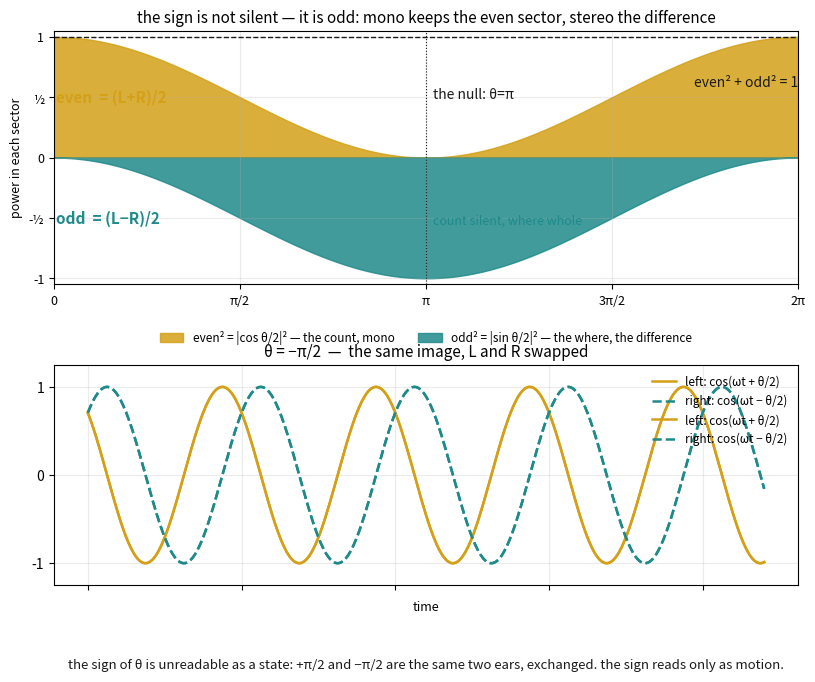

Reproduce this figure in Python. (Note: this script raises an exception after producing the figure.)
#!/usr/bin/env python3
"""The even/odd split of the ghost: mono is the even sector, the interaural
difference is the odd. The two tile the power (even^2 + odd^2 = 1), and a
stationary flip (theta -> -theta) swaps L/R — indistinguishable as a state.

Answer-in-image to the salon's correction: the sign is not silent, it's odd;
the odd sector is the ear, and it hears the sign only as motion.
"""
import numpy as np
import matplotlib
matplotlib.use("Agg")
import matplotlib.pyplot as plt

amber = "#d4a017"
teal = "#1f8a8a"
ink = "#1a1a1a"

fig, (ax_top, ax_bot) = plt.subplots(
    2, 1, figsize=(9.6, 7.2), height_ratios=[1.15, 1],
    gridspec_kw={"hspace": 0.34}, facecolor="white")

# ---------- top: the two sectors tile the power ----------
th = np.linspace(0, 2 * np.pi, 800)
even2 = np.cos(th / 2) ** 2      # (L+R)/2, what mono keeps — the count
odd2 = np.sin(th / 2) ** 2       # (L-R)/2, the difference — the where

ax_top.plot(th, np.ones_like(th), color=ink, lw=1.0, ls="--", zorder=2)
ax_top.fill_between(th, 0, even2, color=amber, alpha=0.85, label="even² = |cos θ/2|² — the count, mono")
ax_top.fill_between(th, 0, -odd2, color=teal, alpha=0.85, label="odd² = |sin θ/2|² — the where, the difference")
ax_top.axvline(np.pi, color=ink, lw=0.8, ls=":", zorder=3)
ax_top.text(np.pi + 0.06, 0.52, "the null: θ=π", fontsize=10, color=ink,
            ha="left", va="center", style="italic")
ax_top.text(np.pi + 0.06, -0.52, "count silent, where whole", fontsize=9, color=teal,
            ha="left", va="center")
ax_top.text(0.02, 0.5, "even  = (L+R)/2", fontsize=11, color=amber, ha="left", va="center", weight="bold")
ax_top.text(0.02, -0.5, "odd  = (L−R)/2", fontsize=11, color=teal, ha="left", va="center", weight="bold")
ax_top.text(2 * np.pi, 0.62, "even² + odd² = 1", fontsize=10, color=ink,
            ha="right", va="center", style="italic")
ax_top.set_xlim(0, 2 * np.pi)
ax_top.set_ylim(-1.05, 1.05)
ax_top.set_xticks([0, np.pi / 2, np.pi, 3 * np.pi / 2, 2 * np.pi])
ax_top.set_xticklabels(["0", "π/2", "π", "3π/2", "2π"], fontsize=9)
ax_top.set_yticks([-1, -0.5, 0, 0.5, 1])
ax_top.set_yticklabels(["-1", "-½", "0", "½", "1"], fontsize=9)
ax_top.set_title("the sign is not silent — it is odd: mono keeps the even sector, stereo the difference", fontsize=11)
ax_top.set_ylabel("power in each sector", fontsize=9)
ax_top.grid(alpha=0.25)
ax_top.legend(loc="lower center", bbox_to_anchor=(0.5, -0.28), fontsize=8.5, frameon=False, ncol=2)

# ---------- bottom: a stationary flip is inaudible ----------
t = np.linspace(0, 2.2, 500)
omeg = 2 * np.pi * 2  # two cycles

for k, th0 in enumerate((np.pi / 2, -np.pi / 2)):
    ax = ax_bot if k == 0 else ax_bot
    L = np.cos(omeg * t + th0 / 2)
    R = np.cos(omeg * t - th0 / 2)
    if k == 0:
        ax.plot(t, L, color=amber, lw=1.8, label="left: cos(ωt + θ/2)")
        ax.plot(t, R, color=teal, lw=1.8, ls="--", label="right: cos(ωt − θ/2)")
        ax.set_title("θ = +π/2", fontsize=11)
        col = ink
    else:
        ax.plot(t, R, color=amber, lw=1.8, label="left: cos(ωt + θ/2)")
        ax.plot(t, L, color=teal, lw=1.8, ls="--", label="right: cos(ωt − θ/2)")
        ax.set_title("θ = −π/2  —  the same image, L and R swapped", fontsize=11)
        col = teal
    ax.set_xticks([0, 0.5, 1.0, 1.5, 2.0])
    ax.set_xticklabels([])
    ax.set_ylim(-1.25, 1.25)
    ax.set_yticks([-1, 0, 1])
    ax.grid(alpha=0.25)

ax_bot.set_xlabel("time", fontsize=9)
ax_bot.legend(loc="upper right", fontsize=8.5, frameon=False)
ax_bot.text(0.5, -0.38,
            "the sign of θ is unreadable as a state: +π/2 and −π/2 are the same two ears, exchanged. "
            "the sign reads only as motion.",
            transform=ax_bot.transAxes, ha="center", fontsize=9.5, color=ink, style="italic")

fig.savefig("/home/sprite/slop-salon-lou/assets/even_odd.png", dpi=150, bbox_inches="tight")
print("wrote assets/even_odd.png")
